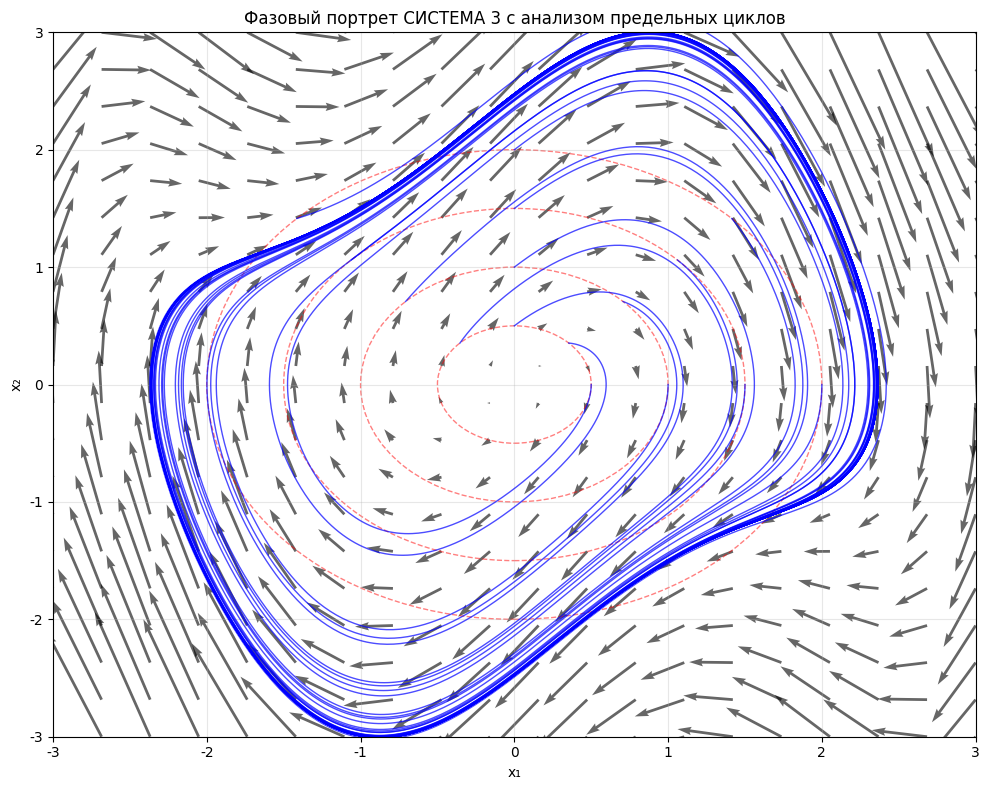

The matplotlib source for this figure: (Note: this script raises an exception after producing the figure.)
import numpy as np
import matplotlib.pyplot as plt
from scipy.integrate import solve_ivp
import sympy as sp
from sympy import symbols, diff, lambdify
import warnings
warnings.filterwarnings('ignore')

# Настройка для отображения русских символов
plt.rcParams['font.family'] = 'DejaVu Sans'
plt.rcParams['axes.unicode_minus'] = False

def analyze_limit_cycles_polar(system_name, f1_expr, f2_expr):
    """Анализ предельных циклов с использованием полярных координат"""
    print(f"\n=== АНАЛИЗ ПРЕДЕЛЬНЫХ ЦИКЛОВ {system_name} ===")
    
    x1, x2 = symbols('x1 x2', real=True)
    
    # Переход к полярным координатам
    r, theta = symbols('r theta', real=True, positive=True)
    
    # Преобразования: x1 = r*cos(theta), x2 = r*sin(theta)
    x1_polar = r * sp.cos(theta)
    x2_polar = r * sp.sin(theta)
    
    # Подставляем в исходную систему
    f1_polar = f1_expr.subs({x1: x1_polar, x2: x2_polar})
    f2_polar = f2_expr.subs({x1: x1_polar, x2: x2_polar})
    
    # Вычисляем производные по времени
    # dr/dt = (x1*dx1/dt + x2*dx2/dt)/r
    # dtheta/dt = (x1*dx2/dt - x2*dx1/dt)/r^2
    
    dr_dt = (x1_polar * f1_polar + x2_polar * f2_polar) / r
    dtheta_dt = (x1_polar * f2_polar - x2_polar * f1_polar) / (r**2)
    
    print("Система в полярных координатах:")
    print(f"dr/dt = {dr_dt.simplify()}")
    print(f"dtheta/dt = {dtheta_dt.simplify()}")
    
    # Ищем предельные циклы: dr/dt = 0 при r > 0
    print("\nПоиск предельных циклов (dr/dt = 0):")
    
    try:
        # Решаем dr/dt = 0 относительно r
        limit_cycles = sp.solve(dr_dt, r)
        print(f"Найдены решения: {limit_cycles}")
        
        # Фильтруем положительные решения
        positive_cycles = []
        for cycle in limit_cycles:
            if cycle.is_positive:
                positive_cycles.append(cycle)
        
        print(f"Положительные предельные циклы: {positive_cycles}")
        
        # Анализируем устойчивость каждого цикла
        for i, cycle_r in enumerate(positive_cycles):
            print(f"\nАнализ цикла {i+1}: r = {cycle_r}")
            
            # Вычисляем производную dr/dt по r в точке цикла
            dr_dr = diff(dr_dt, r).subs(r, cycle_r)
            print(f"d(dr/dt)/dr в точке цикла: {dr_dr}")
            
            if dr_dr < 0:
                print("Устойчивый предельный цикл")
            elif dr_dr > 0:
                print("Неустойчивый предельный цикл")
            else:
                print("Нейтральный предельный цикл (требует дополнительного анализа)")
                
    except Exception as e:
        print(f"Ошибка при анализе предельных циклов: {e}")
    
    # Строим фазовый портрет для визуализации
    f1_func = lambdify([x1, x2], f1_expr, 'numpy')
    f2_func = lambdify([x1, x2], f2_expr, 'numpy')
    
    fig, ax = plt.subplots(figsize=(10, 8))
    
    # Создаем сетку для векторного поля
    x1_range = np.linspace(-3, 3, 20)
    x2_range = np.linspace(-3, 3, 20)
    X1, X2 = np.meshgrid(x1_range, x2_range)
    
    U = np.zeros_like(X1)
    V = np.zeros_like(X2)
    
    for i in range(X1.shape[0]):
        for j in range(X1.shape[1]):
            try:
                U[i, j] = f1_func(X1[i, j], X2[i, j])
                V[i, j] = f2_func(X1[i, j], X2[i, j])
            except:
                U[i, j] = 0
                V[i, j] = 0
    
    # Строим векторное поле
    ax.quiver(X1, X2, U, V, alpha=0.6, scale=50)
    
    # Добавляем траектории
    t_span = (0, 20)
    t_eval = np.linspace(0, 20, 2000)
    
    # Начальные условия на окружностях разного радиуса
    for r_init in [0.5, 1.0, 1.5, 2.0]:
        for theta_init in [0, np.pi/4, np.pi/2, 3*np.pi/4]:
            x1_init = r_init * np.cos(theta_init)
            x2_init = r_init * np.sin(theta_init)
            
            try:
                sol = solve_ivp(
                    lambda t, y: [f1_func(y[0], y[1]), f2_func(y[0], y[1])],
                    t_span, [x1_init, x2_init], t_eval=t_eval, rtol=1e-8, atol=1e-10
                )
                if sol.success:
                    ax.plot(sol.y[0], sol.y[1], 'b-', alpha=0.7, linewidth=1)
            except:
                continue
    
    ax.set_xlabel('x₁')
    ax.set_ylabel('x₂')
    ax.set_title(f'Фазовый портрет {system_name} с анализом предельных циклов')
    ax.grid(True, alpha=0.3)
    ax.set_xlim(-3, 3)
    ax.set_ylim(-3, 3)
    
    # Добавляем окружности для визуализации предельных циклов
    for r_val in [0.5, 1.0, 1.5, 2.0]:
        circle = plt.Circle((0, 0), r_val, fill=False, color='red', linestyle='--', alpha=0.5)
        ax.add_patch(circle)
    
    plt.tight_layout()
    filename = f'/home/leonidas/projects/studying_at_ITMO/nonlinear_systems/lab1/python/limit_cycles_{system_name.lower().replace(" ", "_")}.png'
    plt.savefig(filename, dpi=300, bbox_inches='tight')
    plt.close()
    print(f"Фазовый портрет с анализом предельных циклов сохранен: {filename}")

def main():
    """Анализ предельных циклов для всех систем"""
    print("=" * 80)
    print("АНАЛИЗ ПРЕДЕЛЬНЫХ ЦИКЛОВ С ИСПОЛЬЗОВАНИЕМ ПОЛЯРНЫХ КООРДИНАТ")
    print("=" * 80)
    
    x1, x2 = symbols('x1 x2', real=True)
    
    # Система 3: ẋ₁ = x₂, ẋ₂ = -x₁ + x₂(1 - x₁² + 0.1x₁⁴)
    f1_3 = x2
    f2_3 = -x1 + x2*(1 - x1**2 + 0.1*x1**4)
    analyze_limit_cycles_polar("СИСТЕМА 3", f1_3, f2_3)
    
    # Система 4: ẋ₁ = (x₁ - x₂)(1 - x₁² - x₂²), ẋ₂ = (x₁ + x₂)(1 - x₁² - x₂²)
    f1_4 = (x1 - x2)*(1 - x1**2 - x2**2)
    f2_4 = (x1 + x2)*(1 - x1**2 - x2**2)
    analyze_limit_cycles_polar("СИСТЕМА 4", f1_4, f2_4)
    
    print("\n" + "=" * 80)
    print("АНАЛИЗ ПРЕДЕЛЬНЫХ ЦИКЛОВ ЗАВЕРШЕН!")
    print("=" * 80)

if __name__ == "__main__":
    main()
